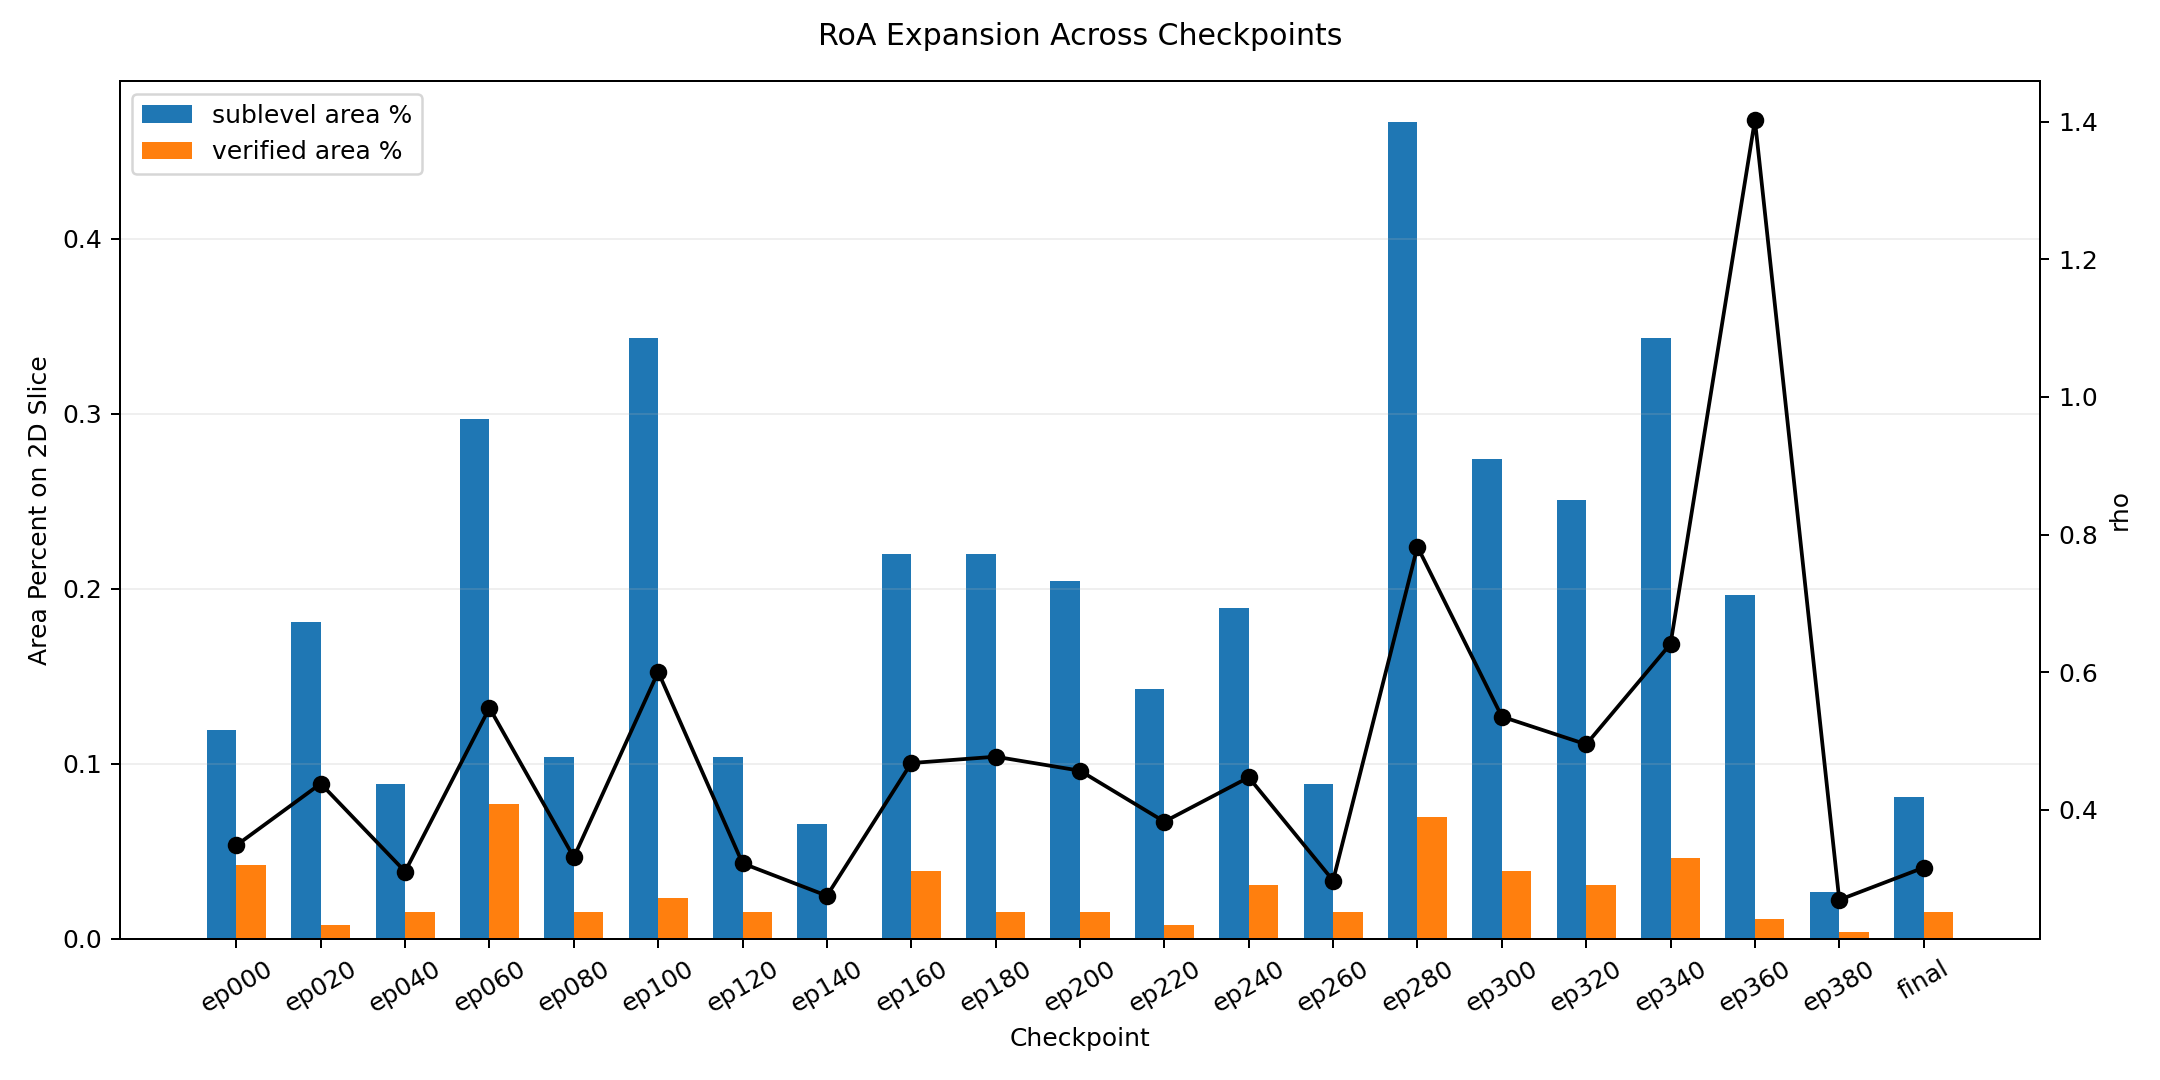

The file beside this chart, header and first rows:
label, epoch, rho, neural_sublevel_area_pct, neural_verified_area_pct, controller_path, lyapunov_path
ep000, 0, 0.3482, 0.1196, 0.04244, checkpoints/cartpole/snapshots/cartpole_…, checkpoints/cartpole/snapshots/cartpole_…
ep020, 20, 0.4379, 0.1813, 0.007716, checkpoints/cartpole/snapshots/cartpole_…, checkpoints/cartpole/snapshots/cartpole_…
ep040, 40, 0.3101, 0.08873, 0.01543, checkpoints/cartpole/snapshots/cartpole_…, checkpoints/cartpole/snapshots/cartpole_…
ep060, 60, 0.548, 0.2971, 0.07716, checkpoints/cartpole/snapshots/cartpole_…, checkpoints/cartpole/snapshots/cartpole_…
ep080, 80, 0.3307, 0.1042, 0.01543, checkpoints/cartpole/snapshots/cartpole_…, checkpoints/cartpole/snapshots/cartpole_…
ep100, 100, 0.6003, 0.3434, 0.02315, checkpoints/cartpole/snapshots/cartpole_…, checkpoints/cartpole/snapshots/cartpole_…
ep120, 120, 0.3221, 0.1042, 0.01543, checkpoints/cartpole/snapshots/cartpole_…, checkpoints/cartpole/snapshots/cartpole_…
ep140, 140, 0.2749, 0.06558, 0.0, checkpoints/cartpole/snapshots/cartpole_…, checkpoints/cartpole/snapshots/cartpole_…
ep160, 160, 0.4678, 0.2199, 0.03858, checkpoints/cartpole/snapshots/cartpole_…, checkpoints/cartpole/snapshots/cartpole_…
ep180, 180, 0.477, 0.2199, 0.01543, checkpoints/cartpole/snapshots/cartpole_…, checkpoints/cartpole/snapshots/cartpole_…
ep200, 200, 0.4567, 0.2045, 0.01543, checkpoints/cartpole/snapshots/cartpole_…, checkpoints/cartpole/snapshots/cartpole_…
ep220, 220, 0.3826, 0.1427, 0.007716, checkpoints/cartpole/snapshots/cartpole_…, checkpoints/cartpole/snapshots/cartpole_…
ep240, 240, 0.447, 0.189, 0.03086, checkpoints/cartpole/snapshots/cartpole_…, checkpoints/cartpole/snapshots/cartpole_…
ep260, 260, 0.2971, 0.08873, 0.01543, checkpoints/cartpole/snapshots/cartpole_…, checkpoints/cartpole/snapshots/cartpole_…
ep280, 280, 0.7823, 0.4668, 0.06944, checkpoints/cartpole/snapshots/cartpole_…, checkpoints/cartpole/snapshots/cartpole_…
ep300, 300, 0.5353, 0.2739, 0.03858, checkpoints/cartpole/snapshots/cartpole_…, checkpoints/cartpole/snapshots/cartpole_…
ep320, 320, 0.495, 0.2508, 0.03086, checkpoints/cartpole/snapshots/cartpole_…, checkpoints/cartpole/snapshots/cartpole_…
ep340, 340, 0.641, 0.3434, 0.04629, checkpoints/cartpole/snapshots/cartpole_…, checkpoints/cartpole/snapshots/cartpole_…
ep360, 360, 1.403, 0.1968, 0.01157, checkpoints/cartpole/snapshots/cartpole_…, checkpoints/cartpole/snapshots/cartpole_…
ep380, 380, 0.2689, 0.02701, 0.003858, checkpoints/cartpole/snapshots/cartpole_…, checkpoints/cartpole/snapshots/cartpole_…
final, 381, 0.3158, 0.08102, 0.01543, checkpoints/cartpole/cartpole_controller…, checkpoints/cartpole/cartpole_lyapunov.p…
